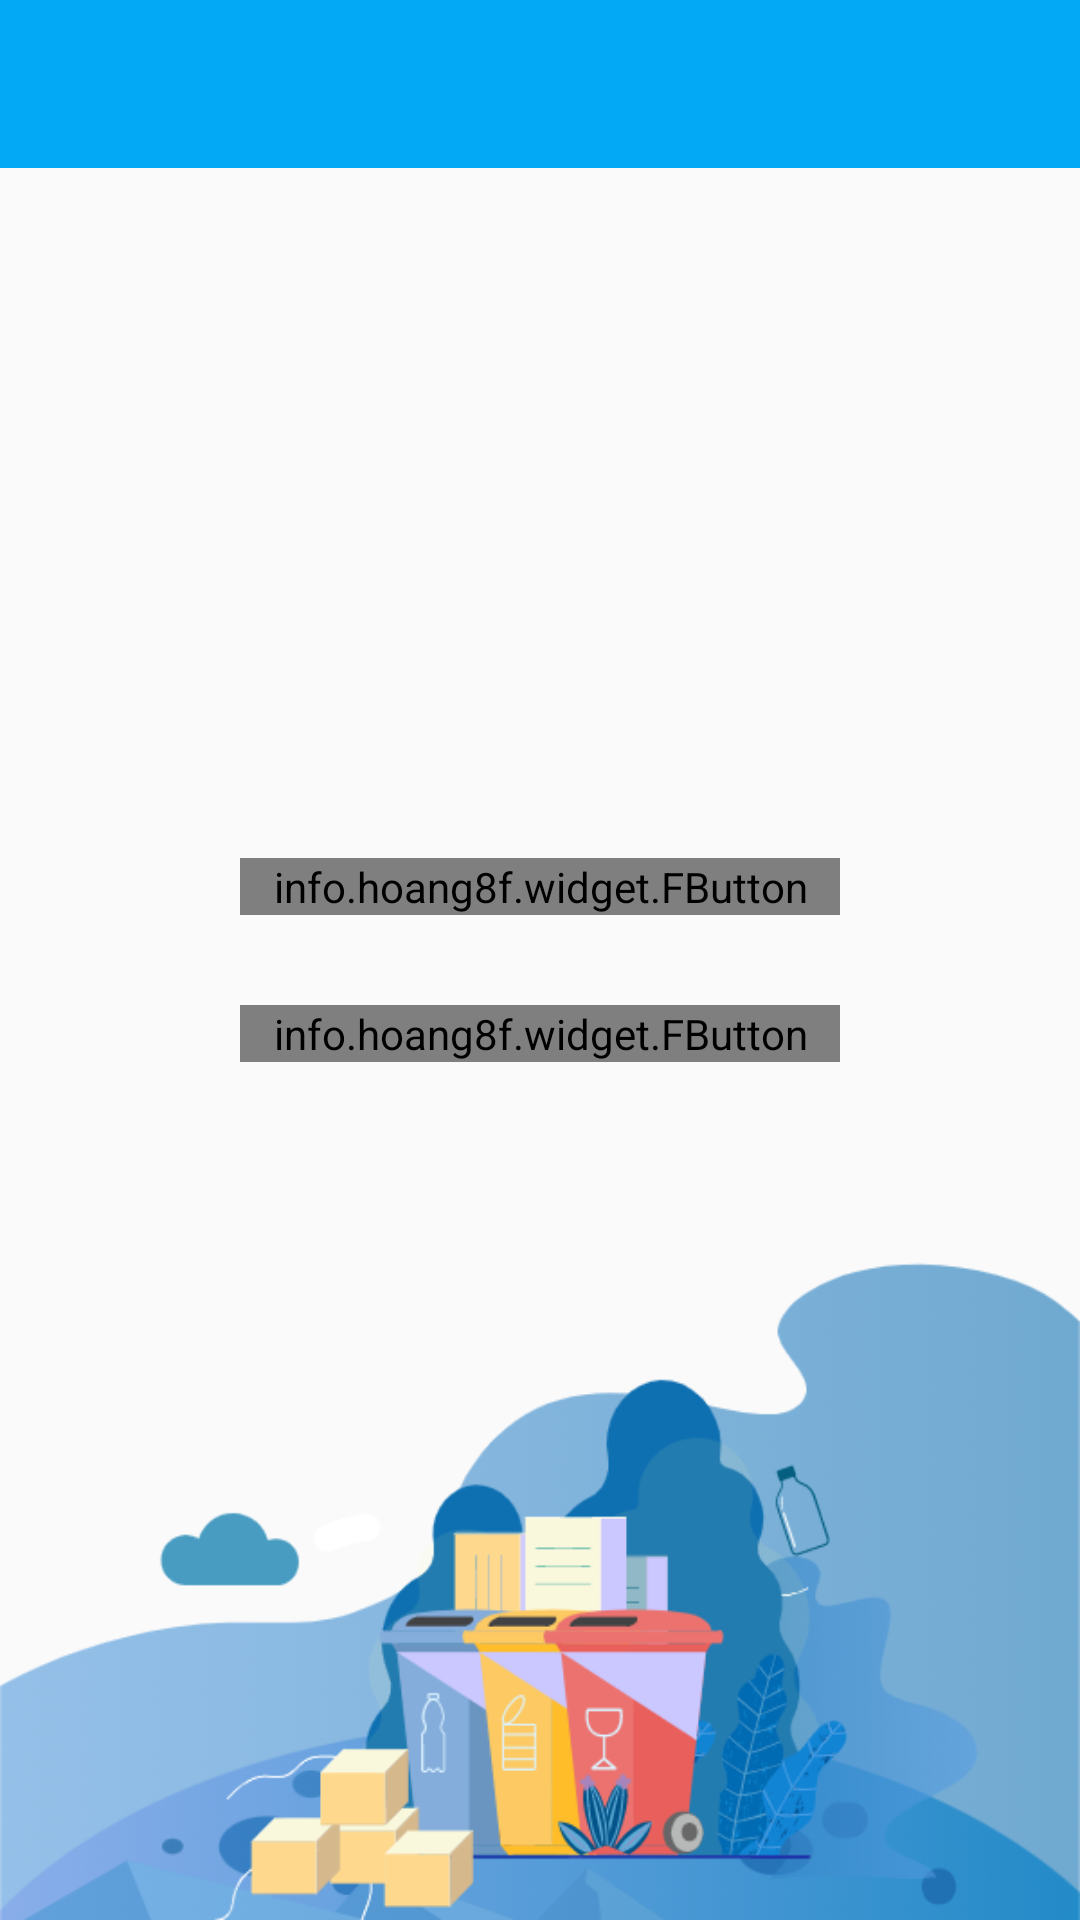

This screen was rendered from an Android layout file. Write that file and the resources it references.
<!-- AndroidManifest.xml: application theme Theme.SortRubbish -->
<!-- res/layout/activity_main.xml -->
<?xml version="1.0" encoding="utf-8"?>
<FrameLayout
        xmlns:android="http://schemas.android.com/apk/res/android"
        xmlns:fbutton="http://schemas.android.com/apk/res-auto"
        android:orientation="vertical"
        android:layout_width="match_parent"
        android:layout_height="match_parent"
        android:fitsSystemWindows="true">
    <ImageView android:layout_width="match_parent" android:layout_height="wrap_content"
               android:src="@drawable/bg_sort_rubbish"
               android:adjustViewBounds="true"
               android:scaleType="centerCrop"
               android:layout_gravity="bottom"/>
    <androidx.appcompat.widget.Toolbar
            android:id="@+id/toorbar"
            android:layout_width="match_parent"
            android:layout_height="?attr/actionBarSize"
            android:background="@color/colorPrimary"
            android:theme="@style/ThemeOverlay.AppCompat.Dark.ActionBar"
            fbutton:popupTheme="@style/ThemeOverlay.AppCompat.Light"/>
    <LinearLayout
            android:layout_width="wrap_content"
            android:layout_height="wrap_content"
            android:orientation="vertical"
            android:layout_gravity="center">
        <info.hoang8f.widget.FButton
                android:id="@+id/from_image"
                android:layout_width="200dp"
                android:layout_height="wrap_content"
                android:textColor="#FFF"
                android:text="   Sort From Image  "
                android:textAllCaps="false"
                android:textStyle="bold"
                android:textSize="20dp"

                fbutton:cornerRadius="20dp"/>
        <info.hoang8f.widget.FButton
                android:id="@+id/from_text"
                android:layout_width="200dp"
                android:layout_height="wrap_content"
                android:layout_marginTop="30dp"
                android:textColor="#FFF"
                android:text="   Sort From Text   "
                android:textAllCaps="false"
                android:textStyle="bold"
                android:textSize="20dp"

                fbutton:cornerRadius="20dp"/>
    </LinearLayout>

</FrameLayout>
<!-- resources referenced by this layout -->
<resources>
  <color name="colorPrimary">#03A9F4</color>
  <!-- drawable bg_sort_rubbish: png bitmap (drawable, 82400 bytes) -->
  <style name="Theme.SortRubbish" parent="Theme.AppCompat.DayNight.NoActionBar">
          
          <item name="colorPrimary">@color/colorPrimary</item>
          
          <item name="colorPrimaryDark">@color/colorPrimaryDark</item>
          <item name="colorAccent">@color/colorAccent</item>
          <item name="android:textColorPrimary">@color/textColorPrimary</item>
      </style>
  <color name="colorPrimaryDark">@color/colorPrimary</color>
  <color name="colorAccent">#03A9F4</color>
  <color name="textColorPrimary">#FFFFFF</color>
</resources>
